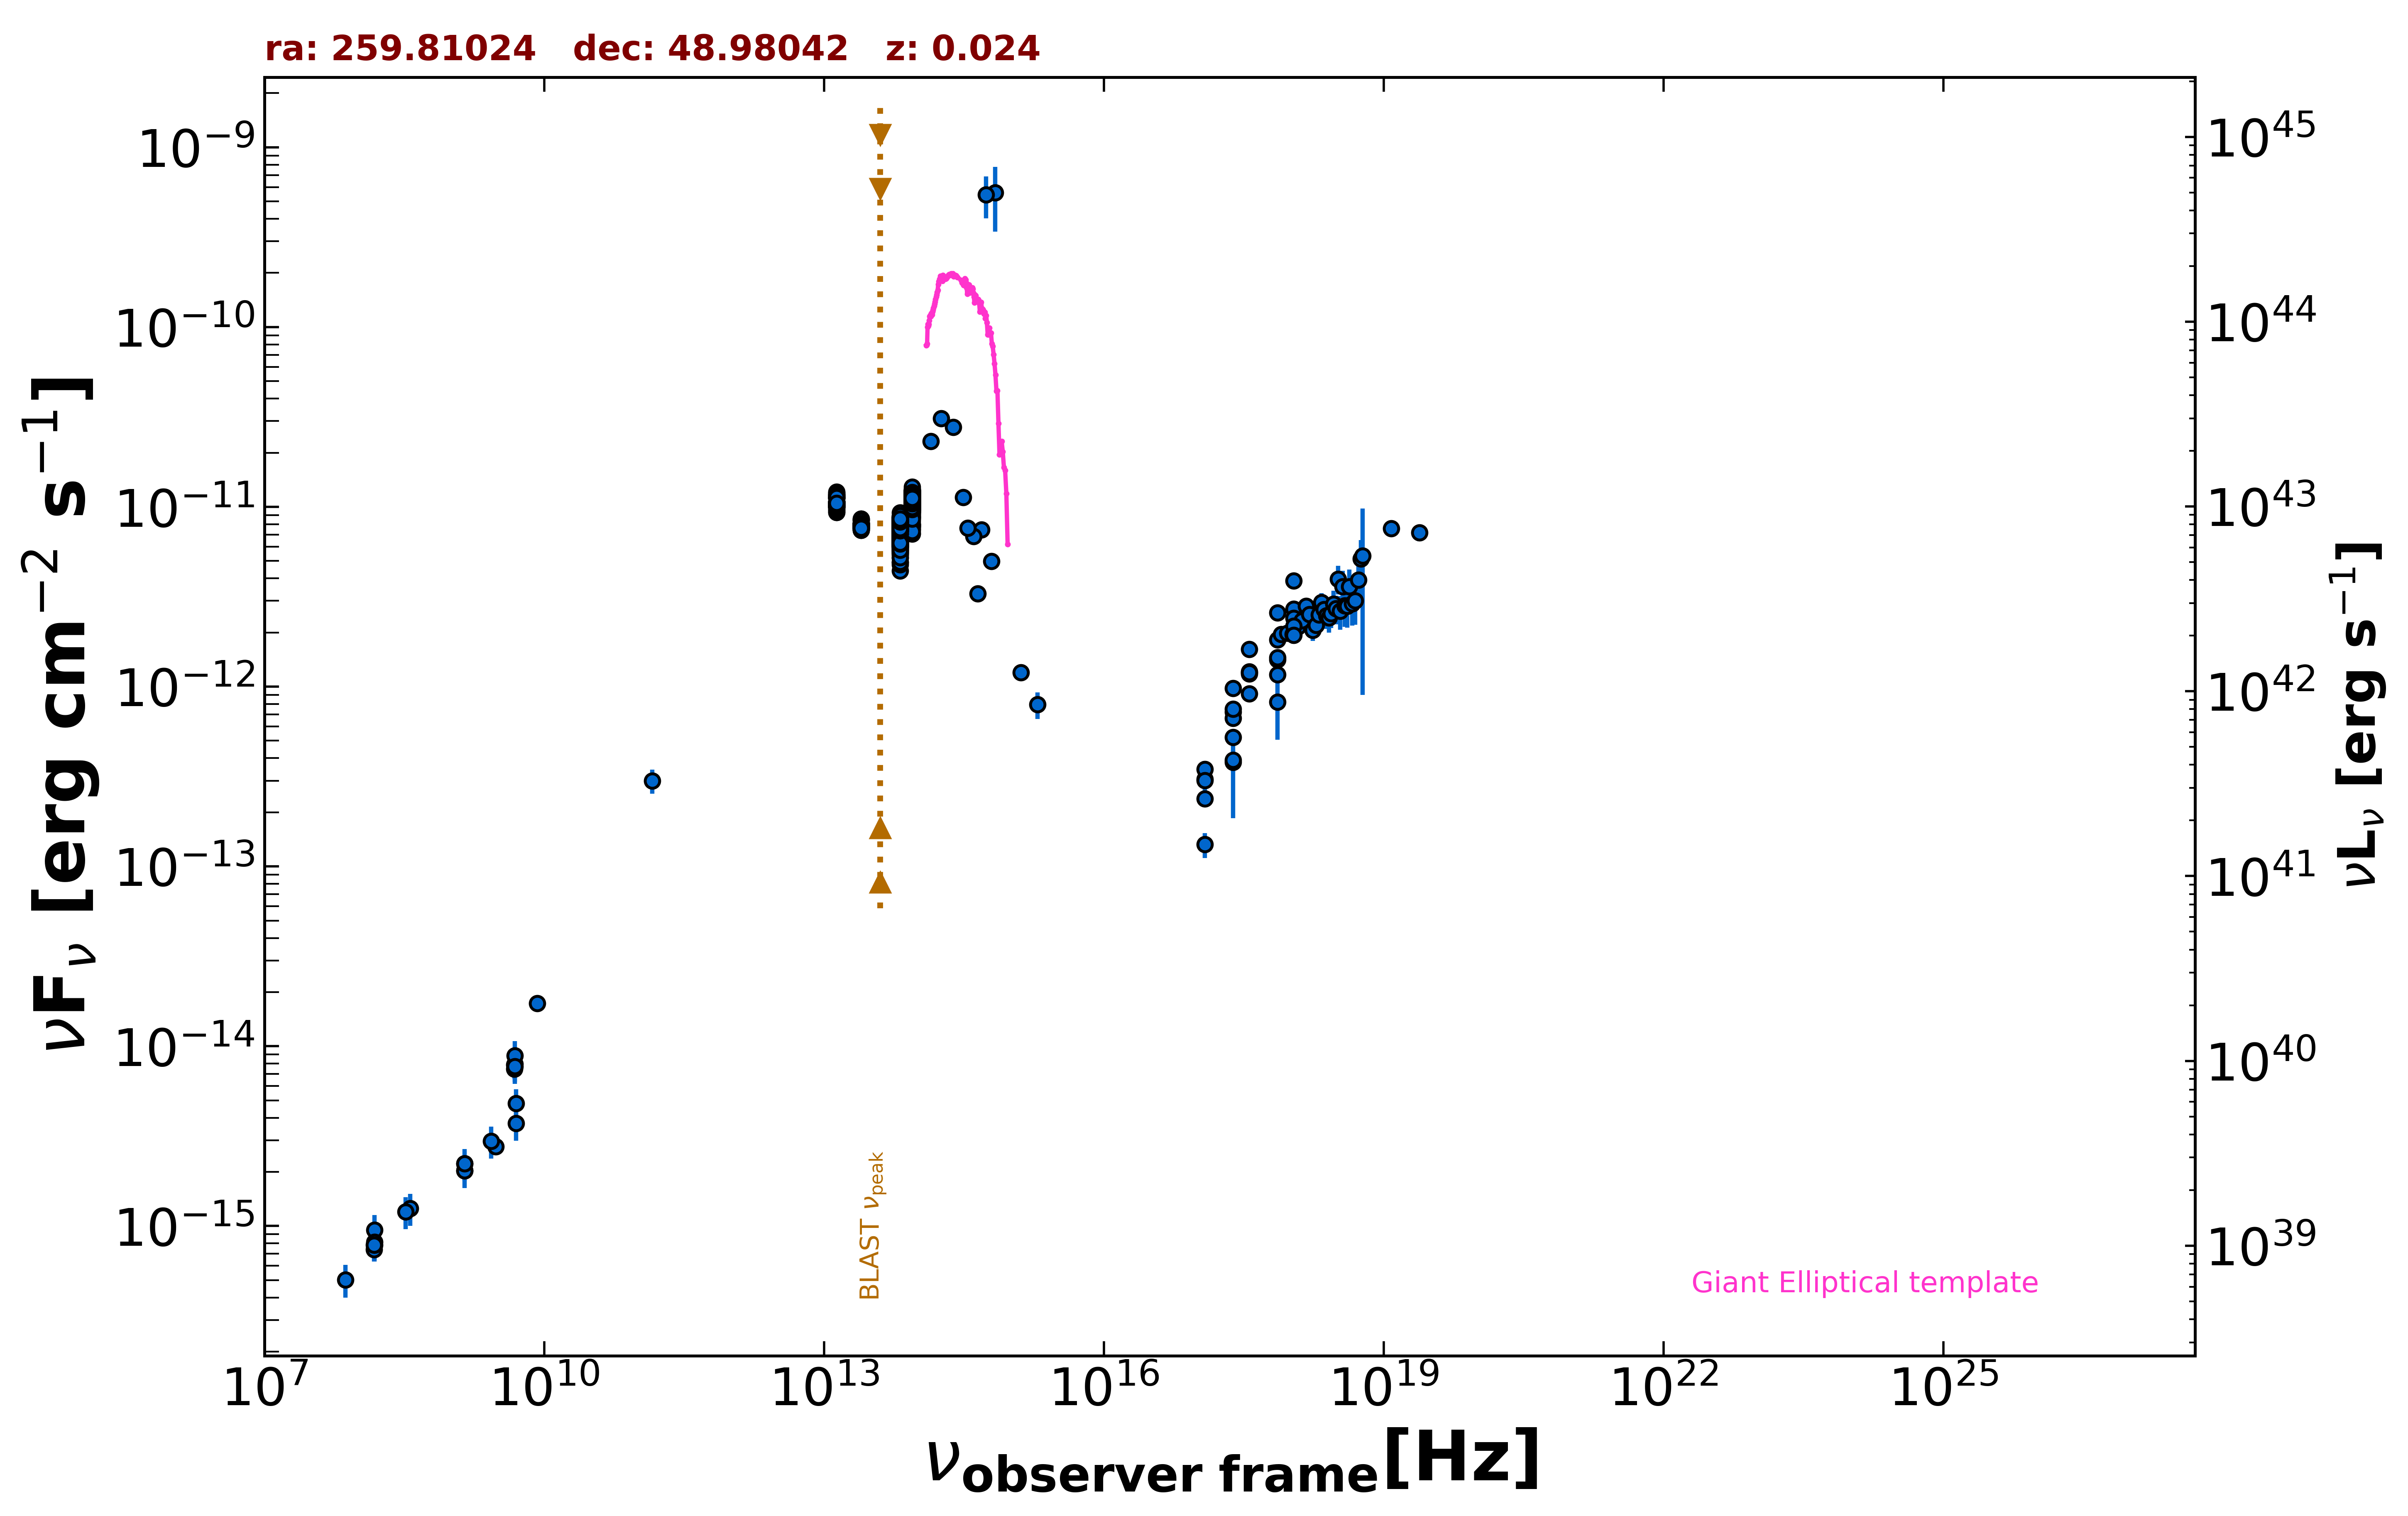

Values plotted in this chart, from the file beside it:
freq., flux, err_flux, MJD_start, MJD_end, flag, catalog, reference
1.400e+09, 2.221e-15, 2.000e-18, 55000, 55000, , FIRST, White et al. 1997  ApJ  475 479
1.400e+09, 2.031e-15, 6.150e-17, 55000, 55000, , NVSS, Condon et al. 1998  AJ  115  1693
3.000e+09, 2.773e-15, 1.150e-17, 55000, 55000, , VLASSQL, Gordon et al. 2021  ApJS  255  30
2.418e+17, 3.801e-13, 1.950e-13, 55000, 55000, , XMMSL2, Saxton et al. 2008  A&A  480  611
7.253e+17, 8.210e-13, 3.151e-13, 55000, 55000, , XMMSL2, Saxton et al. 2008  A&A  480  611
2.418e+17, 3.894e-13, 5.460e-14, 55000, 55000, , RASS, Boller et al. 2016  A&A  103  1
2.418e+17, 7.249e-13, 3.560e-14, 53907, 57350, , 1OUSX, Giommi et al. in preparation
1.209e+17, 2.381e-13, 1.880e-14, 53907, 57350, , 1OUSX, Giommi et al. in preparation
3.627e+17, 1.212e-12, 5.200e-14, 53907, 57350, , 1OUSX, Giommi et al. in preparation
7.253e+17, 1.823e-12, 5.100e-14, 53907, 57350, , 1OUSX, Giommi et al. in preparation
1.088e+18, 2.709e-12, 1.140e-13, 53907, 57350, , 1OUSX, Giommi et al. in preparation
7.253e+17, 1.167e-12, 3.350e-14, 55000, 55000, , 2SXPS, Evans et al. 2020  ApJS  247  54
1.209e+17, 3.055e-13, 2.580e-14, 55000, 55000, , 2SXPS, Evans et al. 2020  ApJS  247  54
3.627e+17, 1.177e-12, 5.350e-14, 55000, 55000, , 2SXPS, Evans et al. 2020  ApJS  247  54
1.088e+18, 2.408e-12, 1.025e-13, 55000, 55000, , 2SXPS, Evans et al. 2020  ApJS  247  54
2.418e+17, 6.690e-13, 5.825e-14, 55000, 55000, , IPC2E, Harris et al. 1990  VizieR  IX/13/2e
1.500e+08, 7.414e-16, 7.425e-17, 55000, 55000, , TGSS150, Intema et al. 2017  A&A  598  A781
8.400e+09, 1.736e-14, 0.000e+00, 55000, 55000, , CRATES, Healey et al. 2007  ApJS  171  61
4.800e+09, 7.872e-15, 7.200e-16, 55000, 55000, , GB6, Gregory et al. 1996  ApJS  103  427
4.800e+09, 7.488e-15, 8.640e-16, 55000, 55000, , GB87, Gregory et al. 1992  VizieR  VIII/14/j20…
1.430e+11, 2.994e-13, 4.610e-14, 55000, 55000, , PCCS2143, GHz The Planck Collaboration 2018  A&A  …
1.389e+14, 2.321e-11, 5.350e-13, 55000, 55000, , 2MASS, Skrutskie et al. 2006  AJ  131  1163
1.804e+14, 3.108e-11, 8.600e-13, 55000, 55000, , 2MASS, Skrutskie et al. 2006  AJ  131  1163
2.427e+14, 2.770e-11, 8.900e-13, 55000, 55000, , 2MASS, Skrutskie et al. 2006  AJ  131  1163
8.817e+13, 1.080e-11, 5.000e-15, 55000, 55000, , UNWISE, Schlafly et al. 2019  ApJS  240  30
6.517e+13, 7.332e-12, 9.500e-15, 55000, 55000, , UNWISE, Schlafly et al. 2019  ApJS  240  30
8.817e+13, 1.111e-11, 2.250e-13, 55000, 55000, , WISE, Wright et al. 2010  AJ  140  1868
6.517e+13, 8.066e-12, 1.485e-13, 55000, 55000, , WISE, Wright et al. 2010  AJ  140  1868
2.498e+13, 7.862e-12, 1.305e-13, 55000, 55000, , WISE, Wright et al. 2010  AJ  140  1868
1.363e+13, 1.061e-11, 2.500e-13, 55000, 55000, , WISE, Wright et al. 2010  AJ  140  1868
8.817e+13, 1.021e-11, 1.500e-13, 56717, 56717, , NEOWISE, Mainzer et al. 2014  ApJ  792  30
6.517e+13, 6.502e-12, 1.140e-13, 56717, 56717, , NEOWISE, Mainzer et al. 2014  ApJ  792  30
8.817e+13, 9.873e-12, 1.835e-13, 56717, 56717, , NEOWISE, Mainzer et al. 2014  ApJ  792  30
6.517e+13, 6.389e-12, 1.120e-13, 56717, 56717, , NEOWISE, Mainzer et al. 2014  ApJ  792  30
8.817e+13, 1.010e-11, 1.475e-13, 56718, 56718, , NEOWISE, Mainzer et al. 2014  ApJ  792  30
6.517e+13, 6.124e-12, 1.130e-13, 56718, 56718, , NEOWISE, Mainzer et al. 2014  ApJ  792  30
8.817e+13, 1.024e-11, 1.550e-13, 56718, 56718, , NEOWISE, Mainzer et al. 2014  ApJ  792  30
6.517e+13, 6.580e-12, 1.155e-13, 56718, 56718, , NEOWISE, Mainzer et al. 2014  ApJ  792  30
8.817e+13, 1.018e-11, 1.800e-13, 56719, 56719, , NEOWISE, Mainzer et al. 2014  ApJ  792  30
6.517e+13, 6.372e-12, 1.055e-13, 56719, 56719, , NEOWISE, Mainzer et al. 2014  ApJ  792  30
8.817e+13, 1.007e-11, 2.030e-13, 56719, 56719, , NEOWISE, Mainzer et al. 2014  ApJ  792  30
6.517e+13, 6.337e-12, 1.105e-13, 56719, 56719, , NEOWISE, Mainzer et al. 2014  ApJ  792  30
8.817e+13, 9.983e-12, 1.655e-13, 56717, 56717, , NEOWISE, Mainzer et al. 2014  ApJ  792  30
6.517e+13, 6.085e-12, 1.120e-13, 56717, 56717, , NEOWISE, Mainzer et al. 2014  ApJ  792  30
8.817e+13, 1.018e-11, 1.700e-13, 56719, 56719, , NEOWISE, Mainzer et al. 2014  ApJ  792  30
6.517e+13, 6.001e-12, 1.105e-13, 56719, 56719, , NEOWISE, Mainzer et al. 2014  ApJ  792  30
8.817e+13, 9.900e-12, 1.375e-13, 56718, 56718, , NEOWISE, Mainzer et al. 2014  ApJ  792  30
6.517e+13, 6.215e-12, 1.145e-13, 56718, 56718, , NEOWISE, Mainzer et al. 2014  ApJ  792  30
8.817e+13, 1.025e-11, 1.750e-13, 56718, 56718, , NEOWISE, Mainzer et al. 2014  ApJ  792  30
6.517e+13, 6.490e-12, 1.195e-13, 56718, 56718, , NEOWISE, Mainzer et al. 2014  ApJ  792  30
8.817e+13, 9.946e-12, 1.635e-13, 56718, 56718, , NEOWISE, Mainzer et al. 2014  ApJ  792  30
6.517e+13, 6.407e-12, 1.180e-13, 56718, 56718, , NEOWISE, Mainzer et al. 2014  ApJ  792  30
8.817e+13, 9.910e-12, 1.665e-13, 56719, 56719, , NEOWISE, Mainzer et al. 2014  ApJ  792  30
6.517e+13, 6.278e-12, 1.040e-13, 56719, 56719, , NEOWISE, Mainzer et al. 2014  ApJ  792  30
8.817e+13, 9.657e-12, 1.515e-13, 56719, 56719, , NEOWISE, Mainzer et al. 2014  ApJ  792  30
6.517e+13, 6.244e-12, 1.150e-13, 56719, 56719, , NEOWISE, Mainzer et al. 2014  ApJ  792  30
8.817e+13, 9.765e-12, 1.345e-13, 56718, 56718, , NEOWISE, Mainzer et al. 2014  ApJ  792  30
6.517e+13, 6.147e-12, 1.075e-13, 56718, 56718, , NEOWISE, Mainzer et al. 2014  ApJ  792  30
8.817e+13, 1.027e-11, 2.150e-13, 56718, 56718, , NEOWISE, Mainzer et al. 2014  ApJ  792  30
6.517e+13, 6.605e-12, 1.215e-13, 56718, 56718, , NEOWISE, Mainzer et al. 2014  ApJ  792  30
... 1,850 more rows
